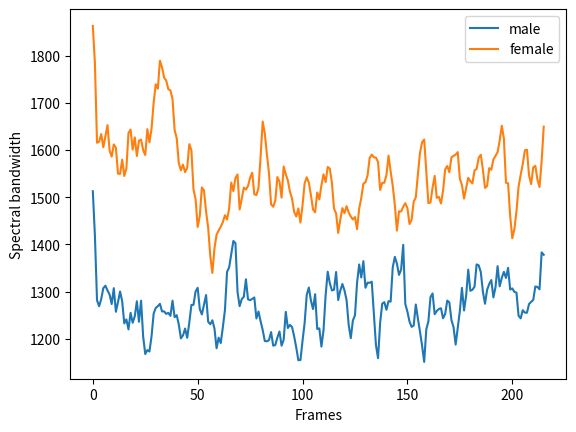

Recreate this plot in Python.
fsband = [
    1863.352982,
1784.1454,
1615.596451,
1617.891775,
1634.098921,
1606.016738,
1630.009969,
1652.980669,
1599.018217,
1586.220312,
1612.033065,
1605.193013,
1550.056786,
1549.569409,
1579.777005,
1545.106611,
1561.027653,
1636.152789,
1643.652977,
1601.222566,
1627.053201,
1587.499156,
1620.066278,
1622.275363,
1599.859651,
1589.590266,
1644.485044,
1616.657733,
1645.589561,
1700.595588,
1739.56503,
1730.323406,
1789.611617,
1775.6502,
1753.737372,
1747.53739,
1729.136927,
1726.710672,
1708.368722,
1642.571672,
1625.373578,
1572.109815,
1557.24351,
1569.21511,
1553.292296,
1562.745031,
1612.744405,
1600.010186,
1516.648419,
1495.973075,
1437.113007,
1460.534767,
1520.980418,
1514.60369,
1469.631142,
1435.65669,
1375.499455,
1339.404903,
1391.521303,
1420.686204,
1429.538623,
1437.546882,
1447.282867,
1461.965737,
1452.90001,
1475.687904,
1531.052093,
1513.172265,
1540.675545,
1548.45254,
1474.236511,
1496.663021,
1520.601279,
1516.340184,
1523.792452,
1541.456269,
1552.030918,
1506.274267,
1504.726981,
1520.224763,
1586.591124,
1660.621048,
1635.444051,
1591.321684,
1551.150737,
1484.979125,
1479.882389,
1492.637172,
1542.814244,
1533.203871,
1499.176315,
1565.212018,
1548.71463,
1535.62885,
1511.644492,
1497.107364,
1468.763238,
1459.262162,
1476.247074,
1446.38863,
1483.554703,
1529.650309,
1542.36392,
1530.896539,
1504.302621,
1474.161263,
1468.059063,
1510.168167,
1495.409095,
1525.5145,
1548.679827,
1532.131623,
1564.32074,
1560.839816,
1530.964558,
1476.246432,
1465.585896,
1424.41103,
1452.651394,
1477.027596,
1466.289125,
1481.141139,
1467.689715,
1459.179669,
1452.823135,
1458.047718,
1432.376635,
1475.850088,
1498.600354,
1528.817864,
1531.774375,
1546.261511,
1583.451196,
1590.465083,
1584.760501,
1584.078604,
1574.729806,
1515.52194,
1530.693328,
1530.67708,
1547.226338,
1588.371675,
1554.91899,
1524.628279,
1484.150273,
1429.302029,
1470.255814,
1469.687241,
1479.94673,
1487.507943,
1477.009901,
1443.18598,
1452.177934,
1490.812485,
1499.848958,
1548.79825,
1594.48851,
1616.574113,
1622.571487,
1553.301928,
1487.589298,
1488.993768,
1520.660903,
1545.4014,
1498.77713,
1500.865329,
1486.855554,
1513.907493,
1559.155125,
1566.312346,
1552.974834,
1584.811792,
1587.851588,
1590.507288,
1595.747568,
1539.331186,
1525.967104,
1497.27508,
1519.001246,
1541.28522,
1534.169609,
1529.47917,
1557.0633,
1560.029009,
1584.032073,
1590.074167,
1558.309317,
1519.731479,
1523.99999,
1561.807365,
1558.345666,
1580.35366,
1587.69125,
1595.647124,
1620.373403,
1651.603551,
1624.535407,
1530.885476,
1529.728671,
1460.19677,
1413.307202,
1432.062827,
1470.364712,
1522.255883,
1547.513014,
1570.077494,
1599.594399,
1600.775982,
1546.006727,
1527.9802,
1563.343325,
1566.792103,
1537.328393,
1521.700083,
1576.418763,
1649.752289

]
msband = [
    1512.846946,
1418.154342,
1281.564449,
1268.987649,
1284.150923,
1307.334433,
1312.454693,
1302.25935,
1293.716479,
1273.569187,
1307.266282,
1257.210286,
1277.669694,
1300.158504,
1279.547513,
1232.572809,
1241.036338,
1219.840456,
1254.81735,
1233.86527,
1247.547894,
1279.474143,
1235.941562,
1280.714257,
1204.735492,
1167.580661,
1175.982525,
1172.886877,
1205.291043,
1253.164517,
1265.388039,
1269.012979,
1274.074656,
1257.956965,
1258.064415,
1252.70263,
1254.876702,
1248.542905,
1280.753962,
1245.744792,
1249.963616,
1230.085048,
1200.79759,
1207.227301,
1221.598698,
1202.031606,
1233.940404,
1271.691775,
1271.911426,
1300.246836,
1308.066048,
1262.817255,
1251.64094,
1272.350569,
1292.655608,
1235.979707,
1230.766263,
1239.151833,
1221.587255,
1179.891503,
1202.315282,
1190.911884,
1224.493385,
1260.992864,
1341.868528,
1351.252652,
1379.25008,
1407.293137,
1402.90491,
1299.158219,
1269.008219,
1283.965401,
1289.016062,
1326.098263,
1283.652756,
1281.807923,
1284.4932,
1287.514249,
1242.97848,
1257.717845,
1237.027794,
1218.469454,
1195.243403,
1194.546609,
1197.026835,
1214.182704,
1185.345043,
1186.664259,
1202.450132,
1215.372674,
1185.232136,
1197.774182,
1257.001891,
1222.750064,
1229.3831,
1224.672797,
1204.964743,
1181.249761,
1154.541936,
1154.860017,
1195.942732,
1233.86018,
1293.183912,
1308.656763,
1280.931225,
1262.863491,
1294.514213,
1220.679524,
1222.01943,
1183.362763,
1218.18269,
1291.949028,
1342.145804,
1317.924588,
1302.418825,
1303.925966,
1341.532002,
1282.047736,
1302.033806,
1316.034996,
1302.297524,
1281.806138,
1229.400291,
1201.29811,
1238.783587,
1249.83381,
1319.186134,
1357.427455,
1329.924092,
1364.529091,
1308.162603,
1319.047513,
1318.560206,
1320.97145,
1255.374534,
1186.360064,
1158.779509,
1234.068453,
1274.549079,
1277.560332,
1261.420715,
1279.791315,
1278.637005,
1351.037712,
1373.663192,
1359.268231,
1335.327173,
1346.748748,
1399.159254,
1273.609421,
1257.426747,
1236.503043,
1225.209667,
1227.945553,
1272.580863,
1242.773703,
1214.967334,
1185.064449,
1150.861155,
1219.737587,
1236.771423,
1288.150114,
1296.088683,
1252.120559,
1258.826735,
1263.09525,
1264.735675,
1243.307051,
1252.602197,
1280.911669,
1277.092841,
1239.486154,
1224.545229,
1187.578645,
1223.924616,
1258.521763,
1307.88023,
1259.851994,
1291.050637,
1346.540756,
1301.695879,
1303.907772,
1310.458911,
1357.617392,
1355.609117,
1341.19391,
1299.484232,
1274.232581,
1303.785079,
1316.012076,
1324.495348,
1287.665575,
1309.204524,
1353.954796,
1311.164187,
1329.141899,
1341.838374,
1328.976553,
1350.371058,
1304.359206,
1306.743747,
1299.339066,
1297.818777,
1248.763184,
1243.17641,
1260.656025,
1255.403188,
1255.1627,
1273.720089,
1278.25319,
1282.365914,
1310.781171,
1309.83695,
1304.836374,
1383.179595,
1378.051563

]

import matplotlib.pyplot as plt

plt.plot(range(0,len(msband)),msband)
plt.plot(range(0,len(fsband)),fsband)
plt.xlabel('Frames')
plt.ylabel('Spectral bandwidth')
plt.legend(['male', 'female'])
plt.show()